Labelled photos from "PBC_balanced_notebook", an image-classification folder in AslihanINAN/PBCNet-SE-MBConv. The possible labels are: basophil, eosinophil, erythroblast, lymphocyte, monocyte, neutrophil, platelet.

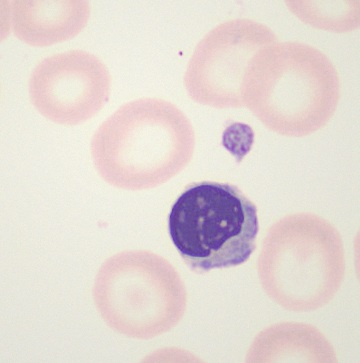
Label: erythroblast

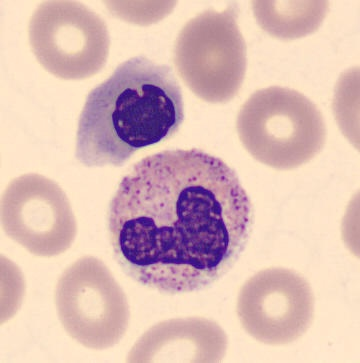
Label: neutrophil

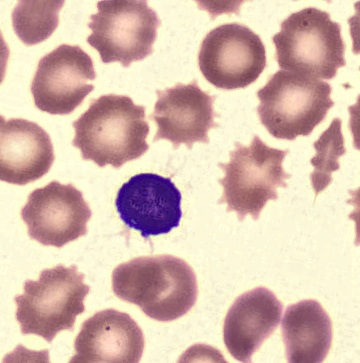
Label: lymphocyte

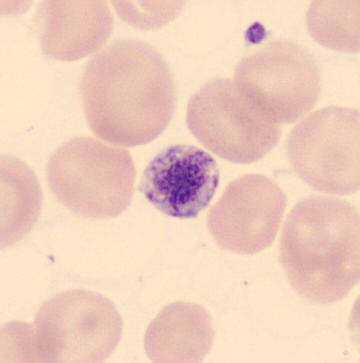
Label: platelet

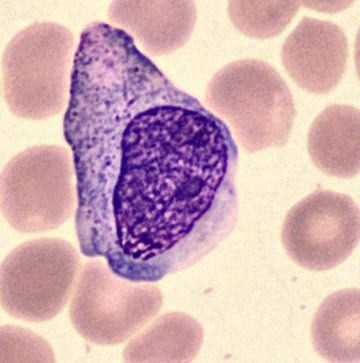
Label: monocyte

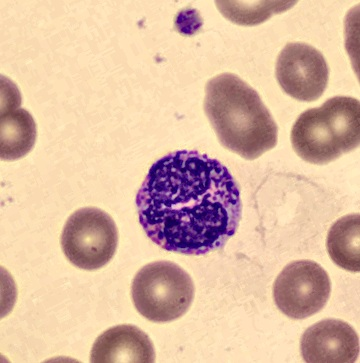
Label: basophil
